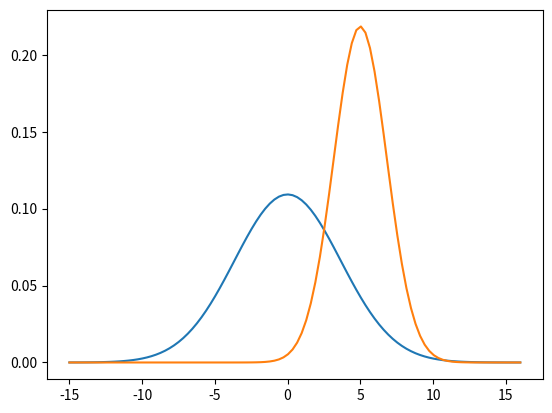

Write Python code to recreate this figure.
import matplotlib.pyplot as plt
import math
import numpy as np


def g(x, t):
    return 1 / math.sqrt(4 * math.pi * D * t) * math.exp(-x**2 / (4 * D * t))


def w(x, t):
    return g(x, t) * g(x1 - x, t1 - t) / g(x1, t1)


D = 1 / 3

x1 = 10
t1 = 20
t = t1 / 2

x = np.linspace(-1.5 * x1, 1.5 * x1 + 1, 100)
p0 = [g(x, t1) for x in x]
p1 = [w(x, t) for x in x]
plt.plot(x, p0, x, p1)
plt.savefig("a.png")
